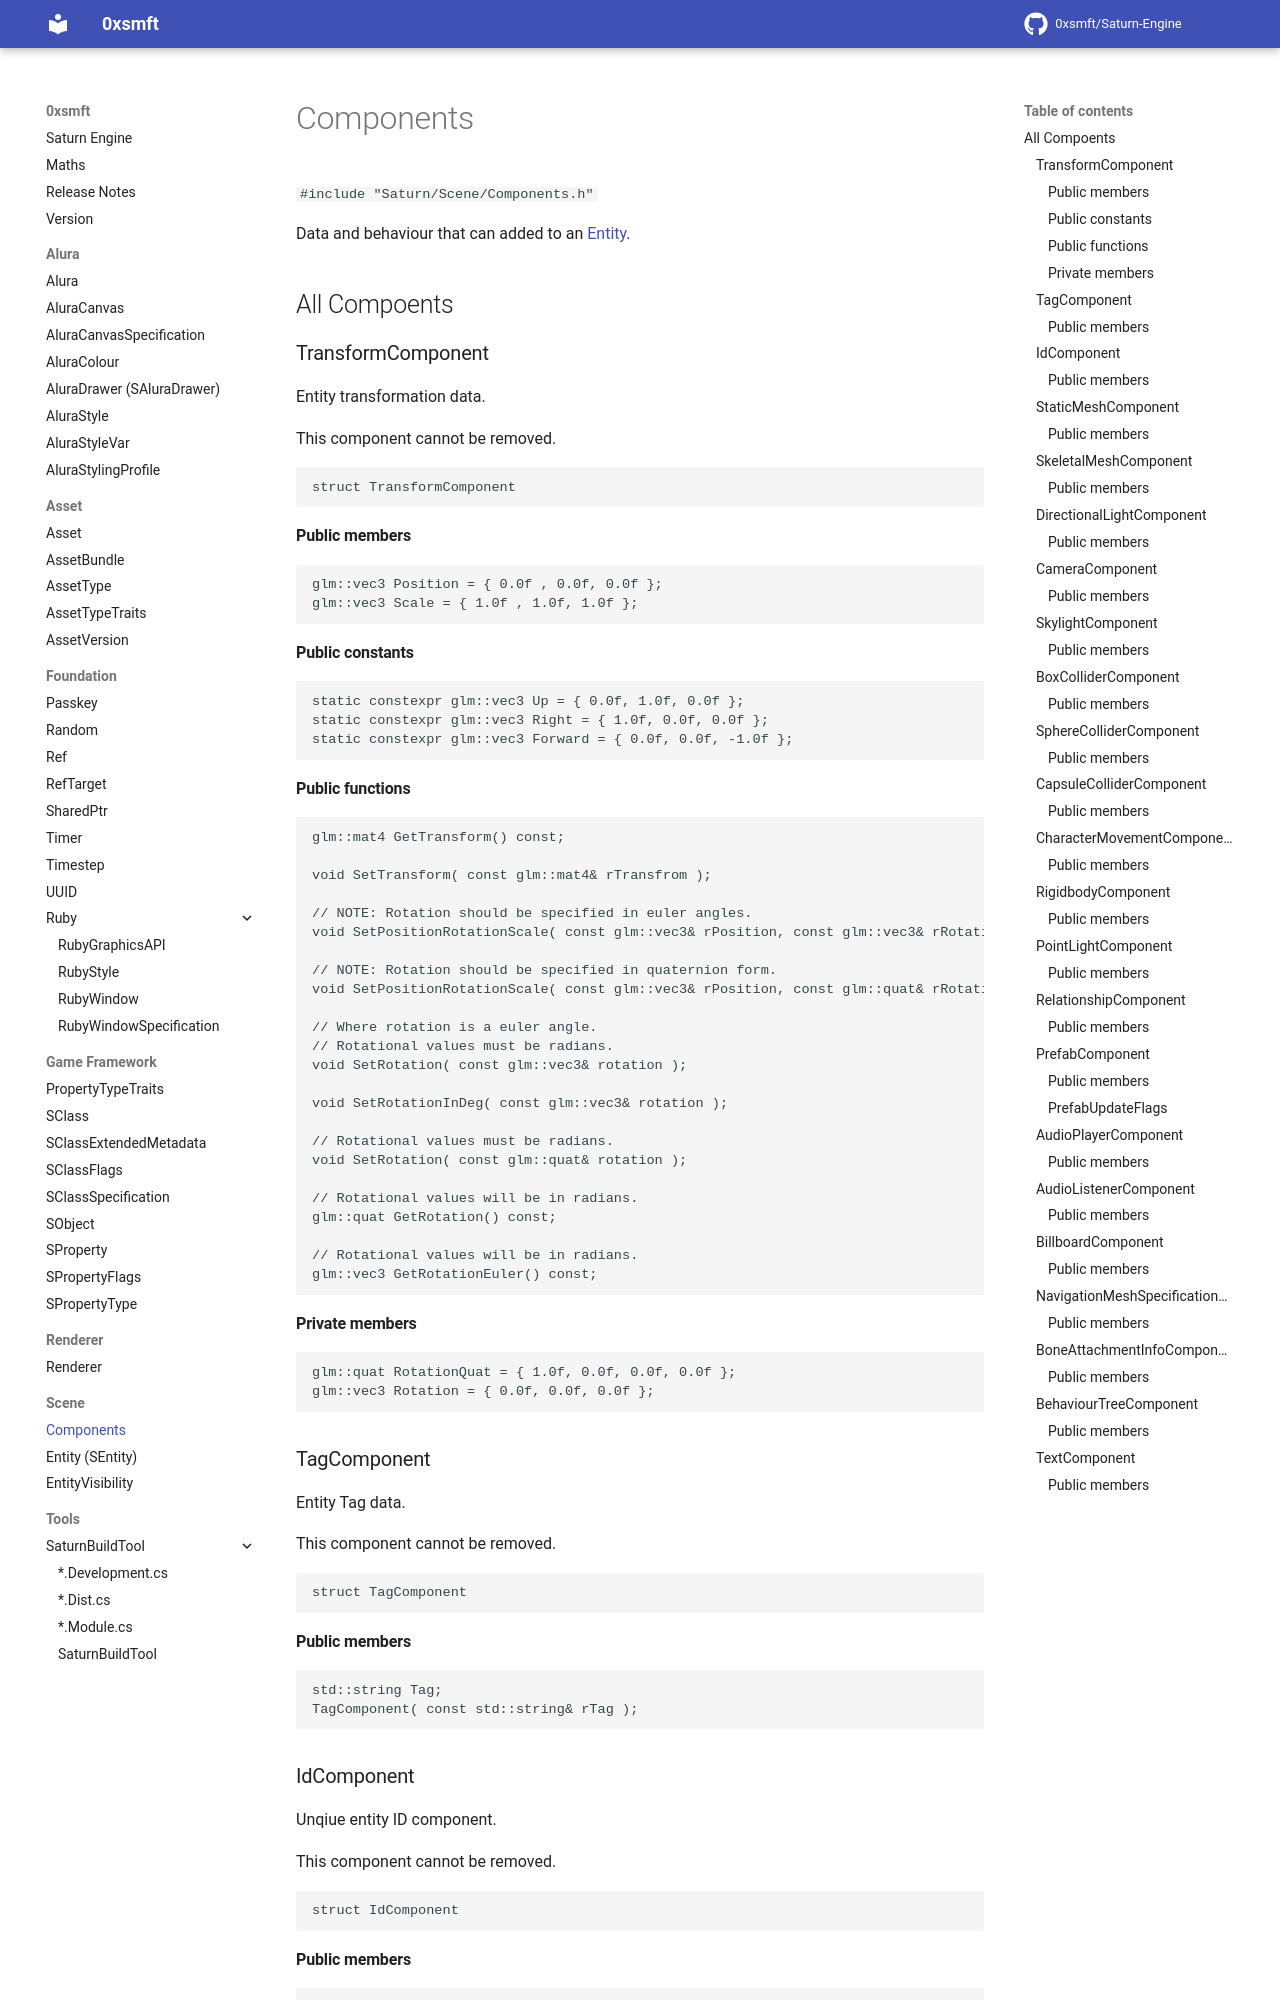

repository: 0xsmft/0xsmft.dev · page: Scene/components/index.html · generator: mkdocs

# Components

``#include "Saturn/Scene/Components.h"``

Data and behaviour that can added to an [Entity](entity.md).

## All Compoents

### TransformComponent

Entity transformation data.

This component cannot be removed.

```cpp
struct TransformComponent
```

#### Public members

```cpp
glm::vec3 Position = { 0.0f , 0.0f, 0.0f };
glm::vec3 Scale	= { 1.0f , 1.0f, 1.0f };
```

#### Public constants

```cpp
static constexpr glm::vec3 Up = { 0.0f, 1.0f, 0.0f };
static constexpr glm::vec3 Right = { 1.0f, 0.0f, 0.0f };
static constexpr glm::vec3 Forward = { 0.0f, 0.0f, -1.0f };
```

#### Public functions

```cpp
glm::mat4 GetTransform() const;

void SetTransform( const glm::mat4& rTransfrom );

// NOTE: Rotation should be specified in euler angles.
void SetPositionRotationScale( const glm::vec3& rPosition, const glm::vec3& rRotation, const glm::vec3& rScale );

// NOTE: Rotation should be specified in quaternion form.
void SetPositionRotationScale( const glm::vec3& rPosition, const glm::quat& rRotation, const glm::vec3& rScale );

// Where rotation is a euler angle.
// Rotational values must be radians.
void SetRotation( const glm::vec3& rotation );

void SetRotationInDeg( const glm::vec3& rotation );

// Rotational values must be radians.
void SetRotation( const glm::quat& rotation );

// Rotational values will be in radians.
glm::quat GetRotation() const;

// Rotational values will be in radians.
glm::vec3 GetRotationEuler() const;
```

#### Private members

```cpp
glm::quat RotationQuat = { 1.0f, 0.0f, 0.0f, 0.0f };
glm::vec3 Rotation = { 0.0f, 0.0f, 0.0f };
```

### TagComponent

Entity Tag data.

This component cannot be removed.

```cpp
struct TagComponent
```

#### Public members

```cpp
std::string Tag;
TagComponent( const std::string& rTag );
```
